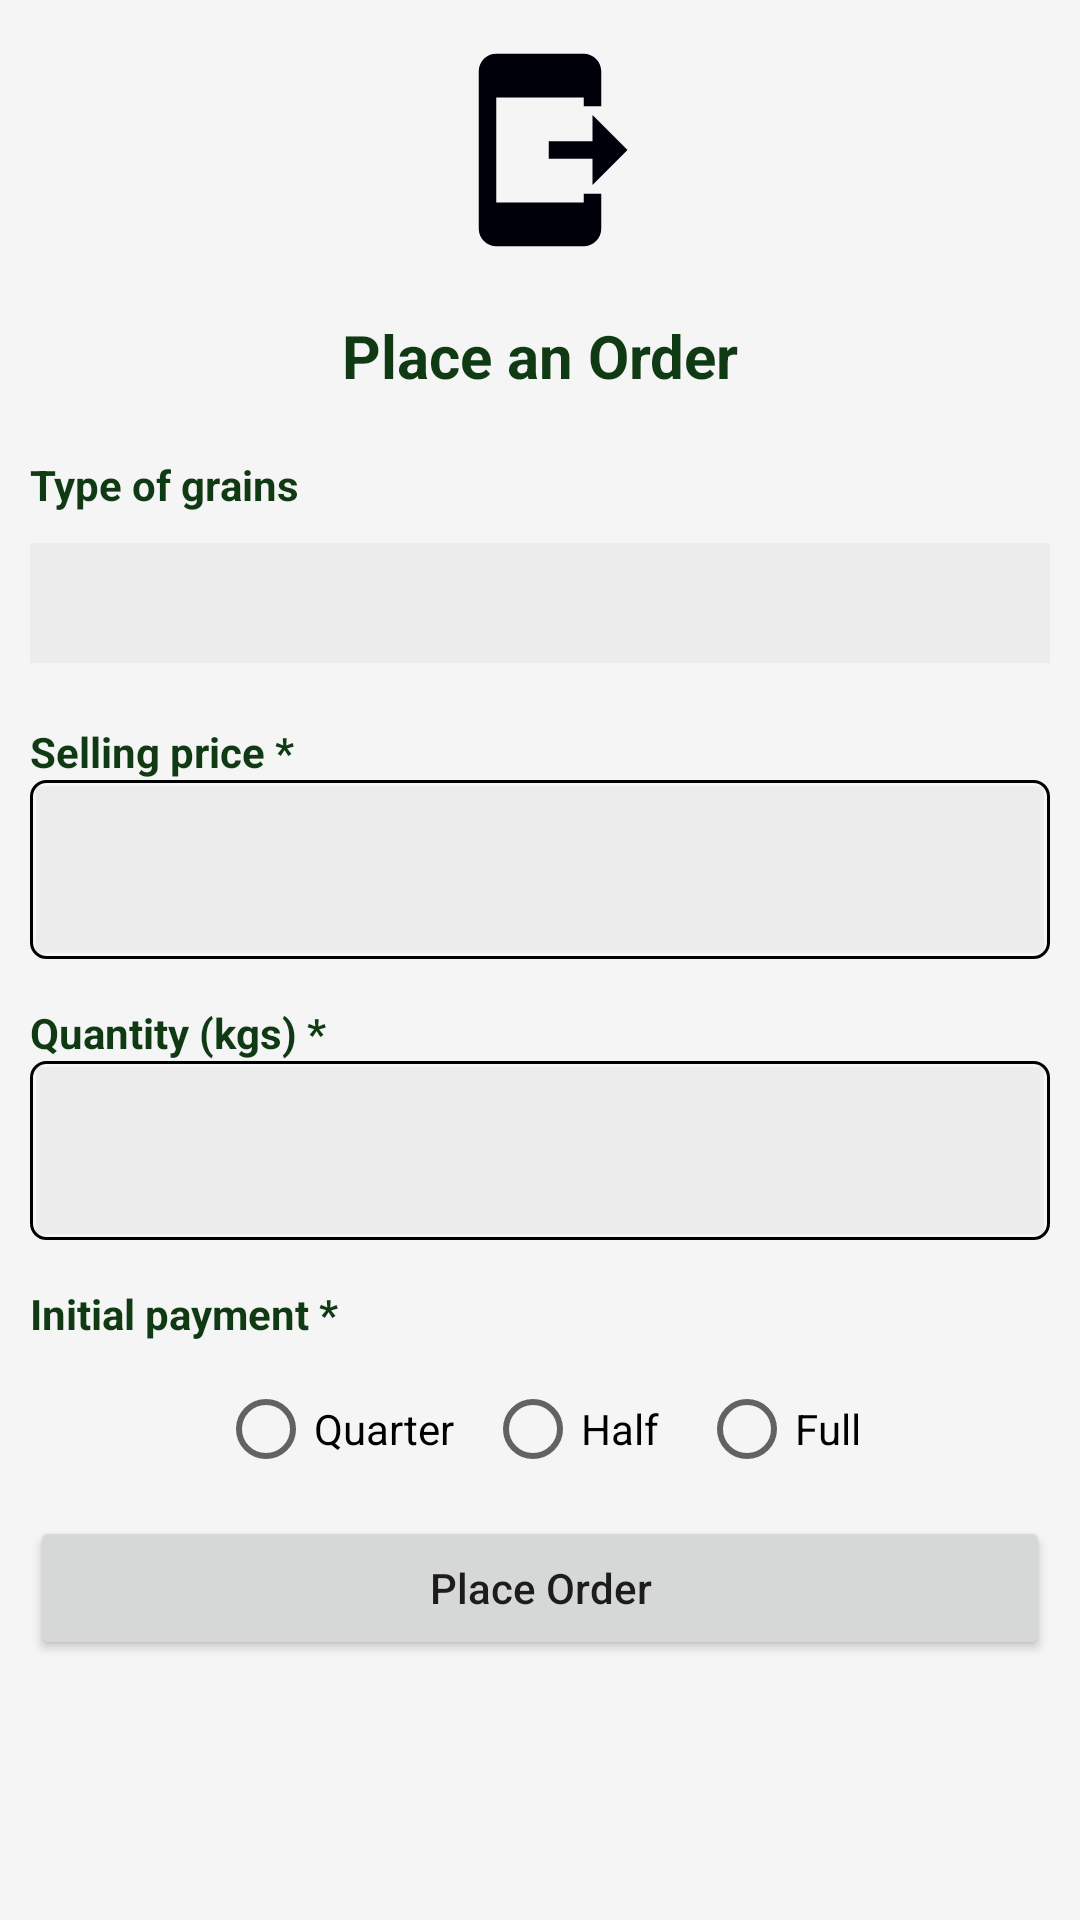

Layout XML and referenced resources for this Android screen:
<!-- AndroidManifest.xml: application theme Theme.TotcoApp -->
<!-- res/layout/activity_place_order.xml -->
<?xml version="1.0" encoding="utf-8"?>
<ScrollView xmlns:android="http://schemas.android.com/apk/res/android"
    xmlns:app="http://schemas.android.com/apk/res-auto"
    xmlns:tools="http://schemas.android.com/tools"
    android:layout_width="match_parent"
    android:layout_height="match_parent"
    android:background="#178E8F93"
    tools:context=".PlaceOrder">
    <LinearLayout
        android:layout_width="match_parent"
        android:layout_height="match_parent"
        android:orientation="vertical"
        android:layout_marginHorizontal="10dp"
        android:layout_marginVertical="5dp"
        >
        <RelativeLayout
            android:layout_width="match_parent"
            android:layout_height="wrap_content"
            >
            <ImageView
                android:id="@+id/back"
                android:layout_width="40dp"
                android:layout_height="40dp"
                android:src="@drawable/back"
                android:layout_gravity="center"
                android:layout_marginVertical="10dp"
                />

            <ImageView
                android:layout_width="70dp"
                android:layout_height="70dp"
                android:layout_centerInParent="true"
                android:layout_gravity="center"
                android:layout_marginVertical="10dp"
                android:src="@drawable/phone" />
        </RelativeLayout>

        <TextView
            android:layout_width="match_parent"
            android:layout_height="wrap_content"
            android:text="Place an Order"
            android:gravity="center"
            android:textColor="@color/green"
            android:textSize="20sp"
            android:textStyle="bold"
            android:layout_marginVertical="10dp"
            />
        <TextView
            android:layout_width="match_parent"
            android:layout_height="wrap_content"
            android:text="Type of grains"
            android:layout_marginTop="10dp"
            android:textColor="@color/green"
            android:textStyle="bold"
            />
        <Spinner
            android:id="@+id/grains"
            android:layout_width="match_parent"
            android:layout_height="wrap_content"
            android:layout_marginVertical="10dp"
            android:background="#178E8F93"
            android:padding="20dp"
            />

        <TextView
            android:layout_width="match_parent"
            android:layout_height="wrap_content"
            android:text="Selling price *"
            android:layout_marginTop="10dp"
            android:textColor="@color/green"
            android:textStyle="bold"
            />

        <com.google.android.material.textfield.TextInputLayout
            android:layout_width="match_parent"
            android:layout_height="wrap_content"
            app:prefixText="UGX"
            app:helperTextTextColor="@color/red"
            android:background="@drawable/input_fill"
            app:boxStrokeWidth="0dp"
            >
            <com.google.android.material.textfield.TextInputEditText
                android:id="@+id/selling_price"
                android:layout_width="match_parent"
                android:layout_height="wrap_content"
                android:layout_margin="2dp"
                android:background="#178E8F93"
                android:inputType="number"
                />
        </com.google.android.material.textfield.TextInputLayout>

        <TextView
            android:layout_width="match_parent"
            android:layout_height="wrap_content"
            android:text="Quantity (kgs) *"
            android:layout_marginTop="15dp"
            android:textColor="@color/green"
            android:textStyle="bold"
            />

        <com.google.android.material.textfield.TextInputLayout
            android:layout_width="match_parent"
            android:layout_height="wrap_content"
            android:background="@drawable/input_fill"
            app:boxStrokeWidth="0dp"
            >
            <com.google.android.material.textfield.TextInputEditText
                android:id="@+id/quantity"
                android:layout_width="match_parent"
                android:layout_height="wrap_content"
                android:inputType="number"
                android:layout_margin="2dp"
                android:background="#178E8F93"
                />
        </com.google.android.material.textfield.TextInputLayout>


        <TextView
            android:layout_width="match_parent"
            android:layout_height="wrap_content"
            android:text="Initial payment *"
            android:textColor="@color/green"
            android:textStyle="bold"
            android:layout_marginTop="15dp"
            />
        <RadioGroup
            android:id="@+id/radiobtn"
            android:layout_width="match_parent"
            android:layout_height="wrap_content"
            android:layout_marginVertical="5dp"
            android:gravity="center"
            android:orientation="horizontal">
            <RadioButton
                android:layout_width="wrap_content"
                android:layout_height="wrap_content"
                android:text="Quarter"
                android:layout_marginHorizontal="5dp"
                />
            <RadioButton
                android:layout_width="wrap_content"
                android:layout_height="wrap_content"
                android:text="Half "
                android:layout_marginHorizontal="5dp"
                />
            <RadioButton
                android:layout_width="wrap_content"
                android:layout_height="wrap_content"
                android:text="Full"
                android:layout_marginHorizontal="5dp"
                />
        </RadioGroup>

        <Button
            android:id="@+id/place_order"
            android:layout_width="match_parent"
            android:layout_height="wrap_content"
            android:text="Place Order"
            android:textAllCaps="false"
            />
    </LinearLayout>


</ScrollView>
<!-- resources referenced by this layout -->
<resources>
  <color name="green">#103A13</color>
  <color name="red">#CC0505</color>
  <!-- drawable input_fill (drawable) -->
  <?xml version="1.0" encoding="utf-8"?>
  <shape xmlns:android="http://schemas.android.com/apk/res/android">
      <stroke android:width="1dp"
          />
      <corners android:radius="5dp"/>
  </shape>
  <!-- drawable phone (drawable) -->
  <vector android:autoMirrored="true" android:height="24dp"
      android:tint="#00000A" android:viewportHeight="24"
      android:viewportWidth="24" android:width="24dp" xmlns:android="http://schemas.android.com/apk/res/android">
      <path android:fillColor="@android:color/white" android:pathData="M17,17h2v4c0,1.1 -0.9,2 -2,2H7c-1.1,0 -2,-0.9 -2,-2V3c0,-1.1 0.9,-1.99 2,-1.99L17,1c1.1,0 2,0.9 2,2v4h-2V6H7v12h10V17zM22,12l-4,-4v3h-5v2h5v3L22,12z"/>
  </vector>
  <style name="Theme.TotcoApp" parent="Theme.MaterialComponents.DayNight.DarkActionBar">
          
          <item name="colorPrimary">@color/blue</item>
          <item name="colorPrimaryVariant">@color/blue</item>
          <item name="colorOnPrimary">@color/white</item>
          
          <item name="colorSecondary">@color/teal_200</item>
          <item name="colorSecondaryVariant">@color/teal_700</item>
          <item name="colorOnSecondary">@color/black</item>
          
          <item name="android:statusBarColor" tools:targetApi="l">?attr/colorPrimaryVariant</item>
          
      </style>
  <color name="blue">#0A1ECD</color>
  <color name="white">#FFFFFFFF</color>
  <color name="teal_200">#FF03DAC5</color>
  <color name="teal_700">#FF018786</color>
  <color name="black">#FF000000</color>
</resources>
